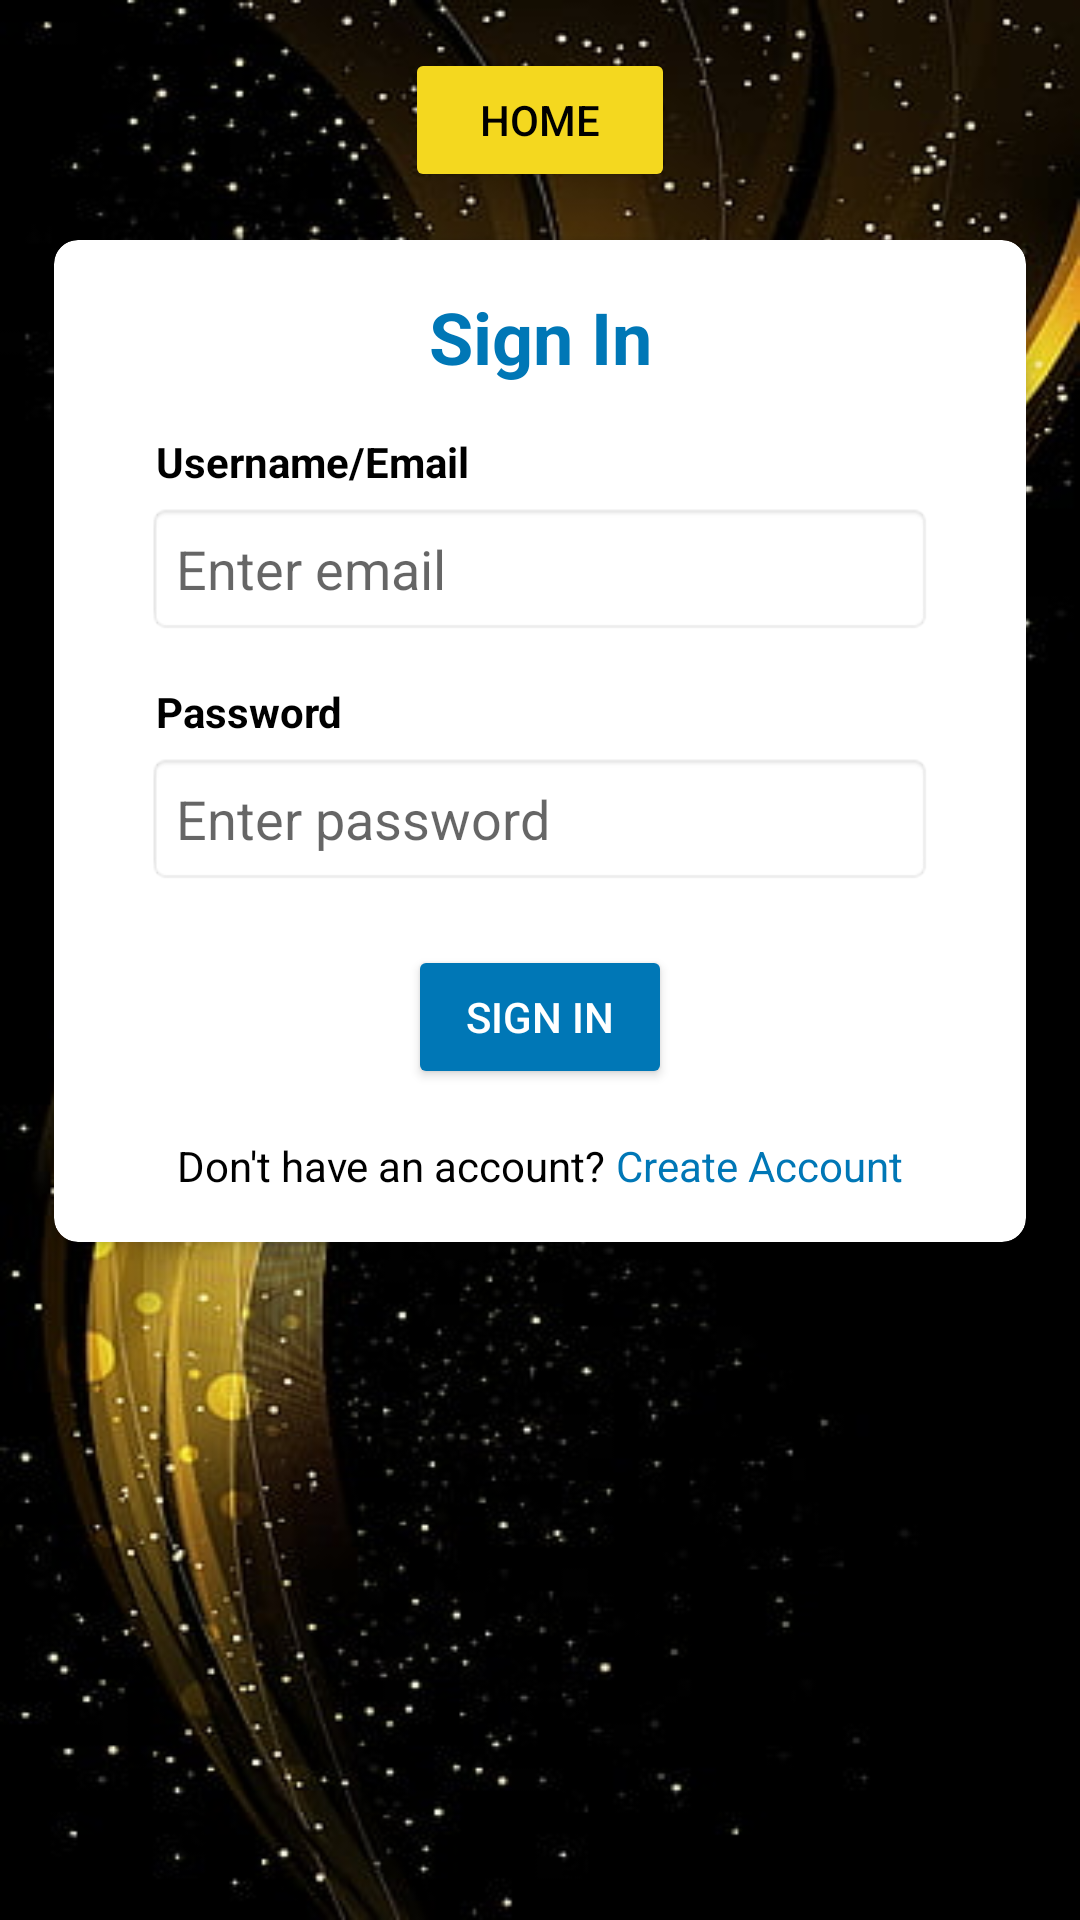

Here is an Android app screen rendered from its layout file. Give the layout XML and the strings, colors and styles it references.
<!-- AndroidManifest.xml: application theme Theme.JobSearchApplication -->
<!-- res/layout/settings.xml -->
<?xml version="1.0" encoding="utf-8"?>
<androidx.constraintlayout.widget.ConstraintLayout xmlns:android="http://schemas.android.com/apk/res/android"
    xmlns:app="http://schemas.android.com/apk/res-auto"
    xmlns:tools="http://schemas.android.com/tools"
    android:layout_width="match_parent"
    android:layout_height="match_parent"
    android:background="@drawable/resourcebackground"
    tools:context=".Home">

    <Button
        android:id="@+id/homePage"
        android:layout_width="90dp"
        android:layout_height="wrap_content"
        android:layout_marginTop="16dp"
        android:backgroundTint="#F4D81F"
        android:text="Home"
        android:textColor="@color/black"
        android:textSize="14dp"
        app:layout_constraintStart_toStartOf="parent"
        app:layout_constraintTop_toTopOf="parent"
        app:layout_constraintEnd_toEndOf="parent"/>

    <androidx.cardview.widget.CardView
        android:layout_width="0dp"
        android:layout_height="wrap_content"
        android:layout_marginTop="16dp"
        app:cardCornerRadius="8dp"
        app:cardElevation="4dp"
        app:layout_constraintTop_toBottomOf="@id/homePage"
        app:layout_constraintStart_toStartOf="parent"
        app:layout_constraintEnd_toEndOf="parent"
        app:layout_constraintWidth_percent="0.9">

        <androidx.constraintlayout.widget.ConstraintLayout
            android:padding="16dp"
            android:layout_width="match_parent"
            android:layout_height="wrap_content">

            <TextView
                android:id="@+id/cardTitle"
                android:layout_width="0dp"
                android:layout_height="wrap_content"
                android:gravity="center"
                android:text="Sign In"
                android:textColor="#0077B6"
                android:textSize="24dp"
                android:textStyle="bold"
                app:layout_constraintTop_toTopOf="parent"
                app:layout_constraintStart_toStartOf="parent"
                app:layout_constraintEnd_toEndOf="parent"/>

            <TextView
                android:id="@+id/emailLabel"
                android:layout_width="0dp"
                android:layout_height="wrap_content"
                android:layout_marginTop="16dp"
                android:layout_marginLeft="18dp"
                android:text="Username/Email"
                android:textColor="@color/black"
                android:textSize="14dp"
                android:textStyle="bold"
                app:layout_constraintTop_toBottomOf="@id/cardTitle"
                app:layout_constraintStart_toStartOf="parent"
                app:layout_constraintEnd_toEndOf="parent"/>

            <EditText
                android:id="@+id/emailEdit"
                android:layout_width="0dp"
                android:layout_height="wrap_content"
                android:layout_marginTop="4dp"
                android:hint="Enter email"
                android:inputType="text"
                android:padding="10dp"
                android:background="@android:drawable/editbox_background_normal"
                app:layout_constraintTop_toBottomOf="@id/emailLabel"
                app:layout_constraintStart_toStartOf="parent"
                app:layout_constraintEnd_toEndOf="parent"
                app:layout_constraintWidth_percent="0.9"/>

            <TextView
                android:id="@+id/passwordLabel"
                android:layout_width="0dp"
                android:layout_height="wrap_content"
                android:layout_marginTop="16dp"
                android:layout_marginLeft="18dp"
                android:text="Password"
                android:textColor="@color/black"
                android:textSize="14dp"
                android:textStyle="bold"
                app:layout_constraintTop_toBottomOf="@id/emailEdit"
                app:layout_constraintStart_toStartOf="parent"
                app:layout_constraintEnd_toEndOf="parent"/>

            <EditText
                android:id="@+id/passwordEdit"
                android:layout_width="0dp"
                android:layout_height="wrap_content"
                android:layout_marginTop="4dp"
                android:hint="Enter password"
                android:inputType="textPassword"
                android:padding="10dp"
                android:background="@android:drawable/editbox_background_normal"
                app:layout_constraintTop_toBottomOf="@id/passwordLabel"
                app:layout_constraintStart_toStartOf="parent"
                app:layout_constraintEnd_toEndOf="parent"
                app:layout_constraintWidth_percent="0.9"/>

            <Button
                android:id="@+id/signInButton"
                android:layout_width="wrap_content"
                android:layout_height="wrap_content"
                android:layout_marginTop="20dp"
                android:text="Sign In"
                android:backgroundTint="#0077B6"
                android:textColor="#FFFFFF"
                app:layout_constraintTop_toBottomOf="@id/passwordEdit"
                app:layout_constraintStart_toStartOf="parent"
                app:layout_constraintEnd_toEndOf="parent"/>

            <LinearLayout
                android:id="@+id/noAccountLayout"
                android:layout_width="wrap_content"
                android:layout_height="wrap_content"
                android:orientation="horizontal"
                android:layout_marginTop="16dp"
                app:layout_constraintTop_toBottomOf="@id/signInButton"
                app:layout_constraintStart_toStartOf="parent"
                app:layout_constraintEnd_toEndOf="parent">

                <TextView
                    android:id="@+id/noAccountLabel"
                    android:layout_width="wrap_content"
                    android:layout_height="wrap_content"
                    android:text="Don't have an account? "
                    android:textColor="@color/black"
                    android:textSize="14dp" />

                <TextView
                    android:id="@+id/createAccountText"
                    android:layout_width="wrap_content"
                    android:layout_height="wrap_content"
                    android:text="Create Account"
                    android:textColor="#0077B6"
                    android:textSize="14dp"
                    android:clickable="true"
                    android:focusable="true"/>
            </LinearLayout>
        </androidx.constraintlayout.widget.ConstraintLayout>
    </androidx.cardview.widget.CardView>

</androidx.constraintlayout.widget.ConstraintLayout>
<!-- resources referenced by this layout -->
<resources>
  <!-- drawable resourcebackground: jpg bitmap (drawable, 44396 bytes) -->
  <style name="Theme.JobSearchApplication" parent="Theme.MaterialComponents.DayNight.DarkActionBar">
          
          <item name="colorPrimary">@color/purple_500</item>
          <item name="colorPrimaryVariant">@color/purple_700</item>
          <item name="colorOnPrimary">@color/white</item>
          
          <item name="colorSecondary">@color/teal_200</item>
          <item name="colorSecondaryVariant">@color/teal_700</item>
          <item name="colorOnSecondary">@color/black</item>
          
          <item name="android:statusBarColor">?attr/colorPrimaryVariant</item>
          
      </style>
  <!-- not gathered from this repository: default colours our renderer supplied (Android Studio template values) -->
  <color name="purple_500">#FF6200EE</color>
  <color name="purple_700">#FF3700B3</color>
  <color name="teal_200">#FF03DAC5</color>
  <color name="teal_700">#FF018786</color>
  <color name="black">#FF000000</color>
  <color name="white">#FFFFFFFF</color>
</resources>
